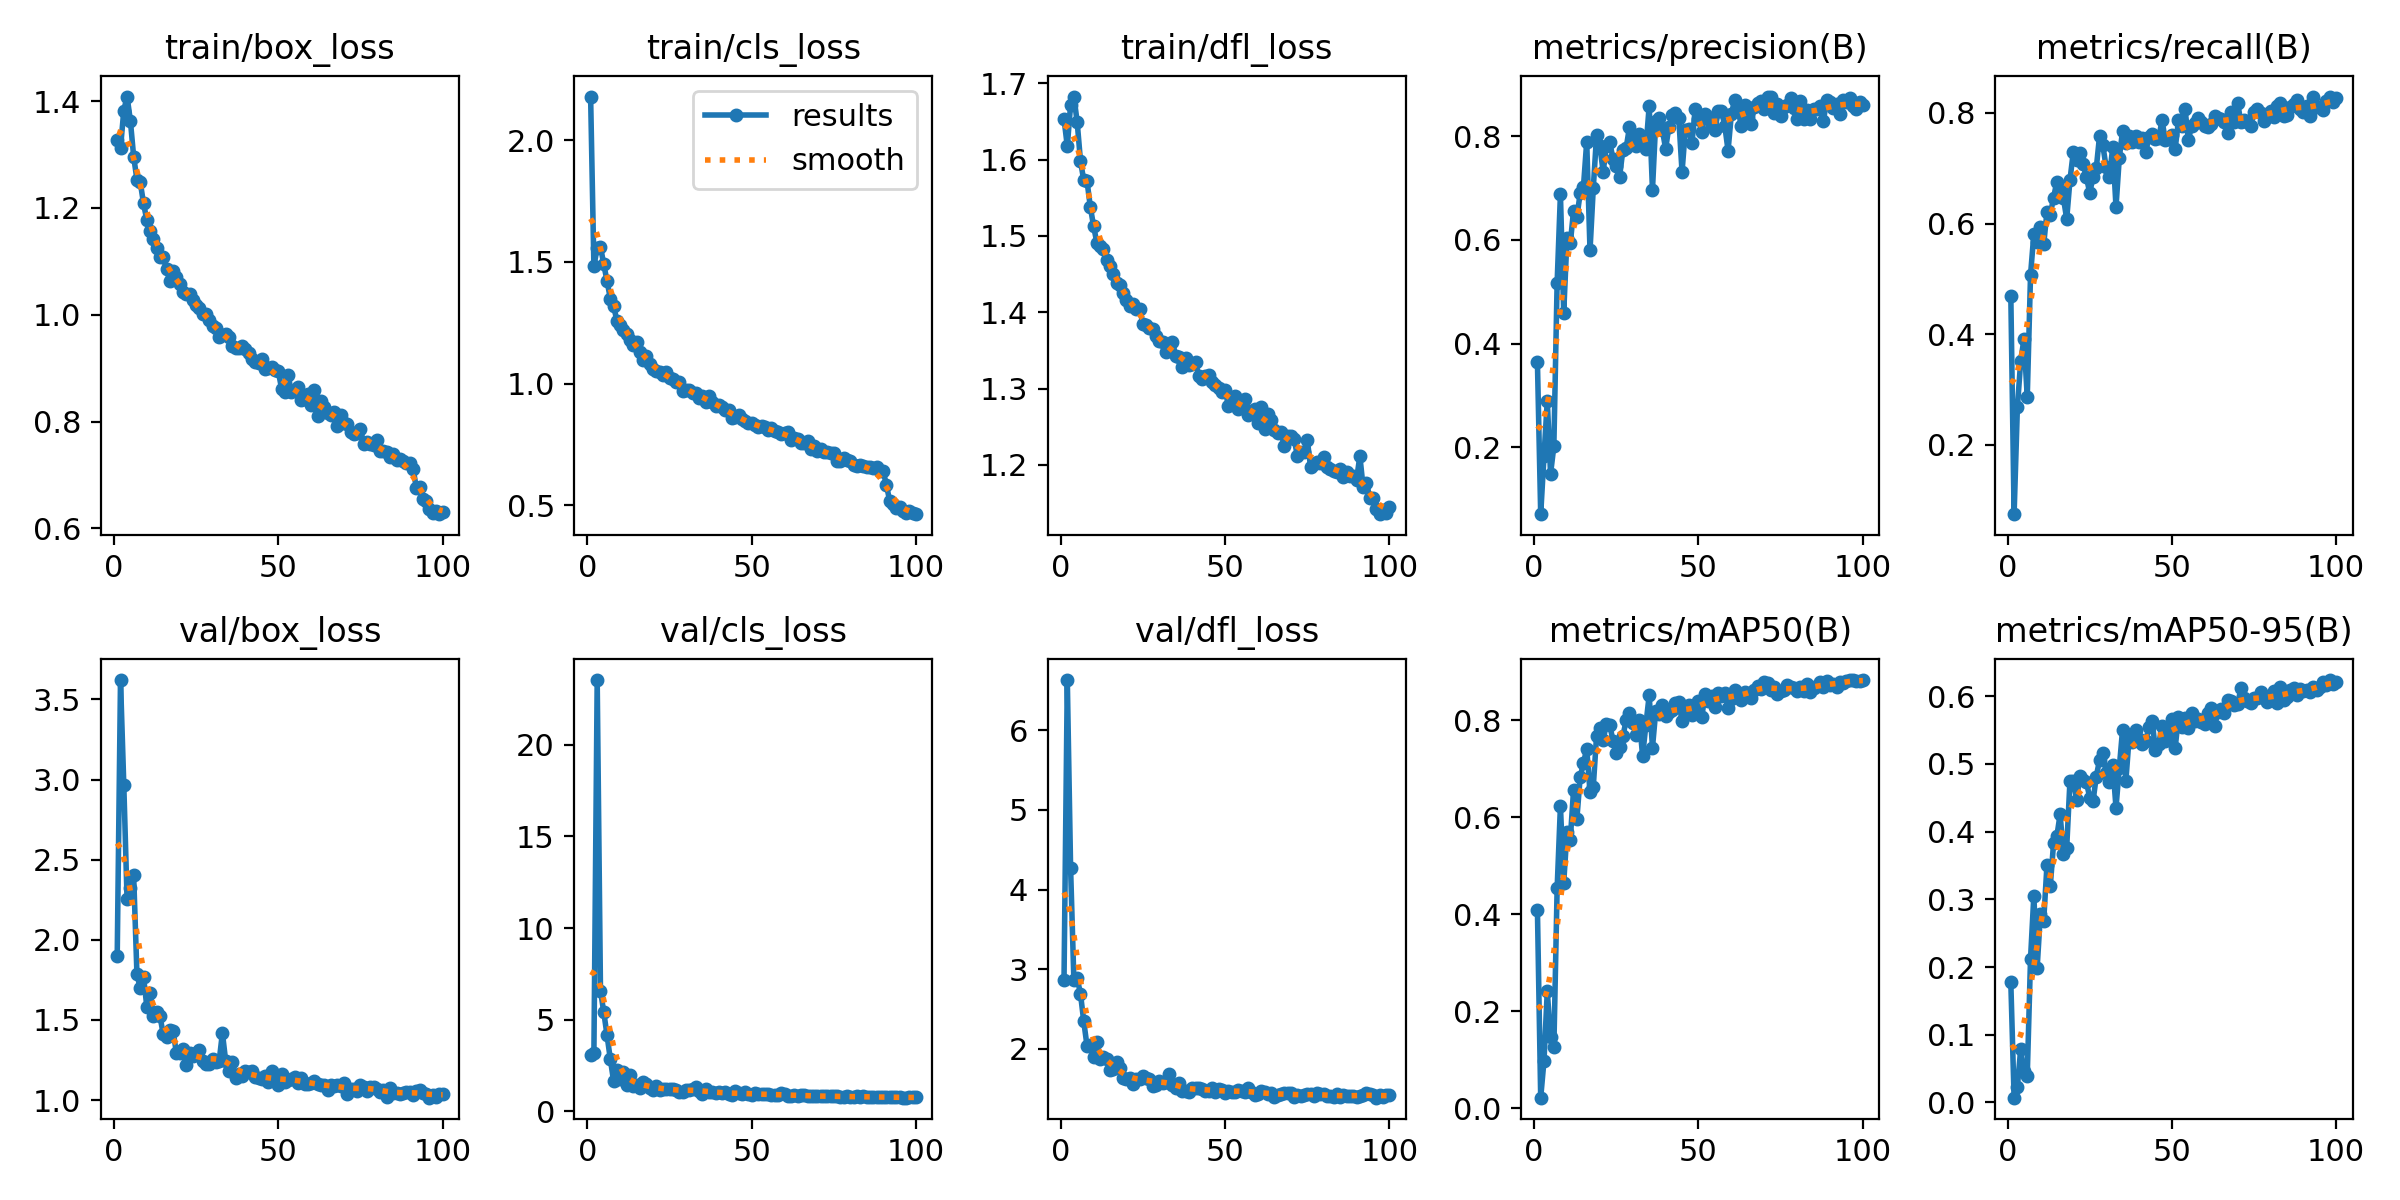

The table this chart was drawn from, first rows:
epoch, time, train/box_loss, train/cls_loss, train/dfl_loss, metrics/precision(B), metrics/recall(B), metrics/mAP50(B), metrics/mAP50-95(B), val/box_loss, val/cls_loss, val/dfl_loss, lr/pg0, lr/pg1, lr/pg2
1, 17.55, 1.328, 2.179, 1.654, 0.3648, 0.47, 0.4093, 0.1773, 1.899, 3.043, 2.863, 0.0005424, 0.0005424, 0.0005424
2, 32.29, 1.312, 1.482, 1.618, 0.07081, 0.07484, 0.02147, 0.00696, 3.621, 3.17, 6.633, 0.001087, 0.001087, 0.001087
3, 48.99, 1.382, 1.558, 1.672, 0.1826, 0.2681, 0.09775, 0.02298, 2.968, 23.54, 4.272, 0.001621, 0.001621, 0.001621
4, 63.99, 1.409, 1.563, 1.683, 0.2896, 0.3511, 0.2407, 0.07855, 2.253, 6.58, 2.859, 0.001617, 0.001617, 0.001617
5, 78.77, 1.364, 1.49, 1.65, 0.1488, 0.3913, 0.1456, 0.04597, 2.326, 5.406, 2.887, 0.001601, 0.001601, 0.001601
6, 93.58, 1.296, 1.421, 1.599, 0.2017, 0.2864, 0.125, 0.03964, 2.403, 4.14, 2.692, 0.001584, 0.001584, 0.001584
7, 108.2, 1.253, 1.349, 1.573, 0.5177, 0.5073, 0.4534, 0.2126, 1.786, 2.832, 2.344, 0.001568, 0.001568, 0.001568
8, 123, 1.249, 1.319, 1.572, 0.688, 0.5808, 0.6229, 0.305, 1.698, 1.643, 2.035, 0.001551, 0.001551, 0.001551
9, 138.1, 1.209, 1.258, 1.538, 0.4593, 0.5658, 0.4645, 0.1979, 1.771, 2.244, 2.043, 0.001535, 0.001535, 0.001535
10, 152.8, 1.178, 1.242, 1.513, 0.6043, 0.5941, 0.5703, 0.2786, 1.583, 1.777, 1.901, 0.001518, 0.001518, 0.001518
11, 167.6, 1.157, 1.221, 1.491, 0.5933, 0.5623, 0.5539, 0.2684, 1.671, 2.116, 2.09, 0.001502, 0.001502, 0.001502
12, 182.5, 1.141, 1.202, 1.487, 0.6566, 0.6214, 0.6564, 0.3507, 1.525, 1.455, 1.876, 0.001485, 0.001485, 0.001485
13, 197.4, 1.125, 1.18, 1.483, 0.6436, 0.6162, 0.5962, 0.3191, 1.547, 1.995, 1.901, 0.001469, 0.001469, 0.001469
14, 212.1, 1.108, 1.16, 1.468, 0.6898, 0.6467, 0.6822, 0.3826, 1.524, 1.395, 1.87, 0.001452, 0.001452, 0.001452
15, 227, 1.108, 1.17, 1.461, 0.7021, 0.6758, 0.7111, 0.3932, 1.411, 1.425, 1.738, 0.001436, 0.001436, 0.001436
16, 241.9, 1.085, 1.13, 1.45, 0.7894, 0.6603, 0.7413, 0.4256, 1.396, 1.278, 1.748, 0.001419, 0.001419, 0.001419
17, 256.7, 1.063, 1.096, 1.438, 0.5797, 0.6465, 0.6518, 0.3671, 1.438, 1.588, 1.831, 0.001403, 0.001403, 0.001403
18, 271.6, 1.083, 1.114, 1.436, 0.7005, 0.6083, 0.6632, 0.3763, 1.432, 1.502, 1.754, 0.001386, 0.001386, 0.001386
19, 286.6, 1.071, 1.08, 1.426, 0.8022, 0.6789, 0.7681, 0.4755, 1.294, 1.275, 1.633, 0.00137, 0.00137, 0.00137
20, 301.4, 1.057, 1.062, 1.417, 0.7808, 0.729, 0.7841, 0.4741, 1.296, 1.151, 1.617, 0.001353, 0.001353, 0.001353
21, 316.3, 1.043, 1.051, 1.409, 0.7313, 0.7154, 0.7599, 0.4471, 1.316, 1.38, 1.626, 0.001337, 0.001337, 0.001337
22, 331.1, 1.04, 1.047, 1.412, 0.7815, 0.7268, 0.7913, 0.4816, 1.217, 1.164, 1.552, 0.00132, 0.00132, 0.00132
23, 346, 1.039, 1.036, 1.404, 0.7881, 0.7072, 0.7897, 0.4764, 1.293, 1.229, 1.615, 0.001304, 0.001304, 0.001304
24, 361.1, 1.028, 1.048, 1.404, 0.7565, 0.6838, 0.7578, 0.4734, 1.272, 1.192, 1.621, 0.001287, 0.001287, 0.001287
25, 376.2, 1.019, 1.021, 1.385, 0.7427, 0.6557, 0.7333, 0.4504, 1.294, 1.221, 1.66, 0.001271, 0.001271, 0.001271
26, 391.2, 1.012, 1.02, 1.383, 0.7218, 0.6834, 0.7456, 0.4446, 1.313, 1.222, 1.629, 0.001254, 0.001254, 0.001254
27, 406.2, 1.001, 1.007, 1.379, 0.7738, 0.7001, 0.7672, 0.4814, 1.243, 1.182, 1.622, 0.001238, 0.001238, 0.001238
28, 421.4, 1.001, 1.005, 1.379, 0.7777, 0.7586, 0.7994, 0.5062, 1.227, 1.029, 1.527, 0.001221, 0.001221, 0.001221
29, 436.7, 0.9912, 0.9696, 1.369, 0.8173, 0.7411, 0.8145, 0.5167, 1.224, 1.053, 1.538, 0.001205, 0.001205, 0.001205
30, 451.6, 0.9781, 0.9751, 1.363, 0.7892, 0.702, 0.7941, 0.4862, 1.259, 1.135, 1.59, 0.001188, 0.001188, 0.001188
31, 466.3, 0.9758, 0.973, 1.361, 0.7807, 0.6843, 0.7687, 0.4736, 1.237, 1.156, 1.571, 0.001172, 0.001172, 0.001172
32, 481.1, 0.958, 0.9615, 1.348, 0.8042, 0.7376, 0.8014, 0.4991, 1.241, 1.185, 1.582, 0.001155, 0.001155, 0.001155
33, 496, 0.9631, 0.9621, 1.356, 0.7862, 0.63, 0.7264, 0.4354, 1.419, 1.313, 1.683, 0.001139, 0.001139, 0.001139
34, 510.9, 0.9638, 0.9412, 1.361, 0.7763, 0.7187, 0.7906, 0.4946, 1.244, 1.117, 1.542, 0.001122, 0.001122, 0.001122
35, 525.6, 0.9591, 0.9494, 1.342, 0.8583, 0.7676, 0.8512, 0.5508, 1.18, 0.9369, 1.507, 0.001106, 0.001106, 0.001106
36, 540.5, 0.9417, 0.9247, 1.341, 0.6967, 0.7451, 0.7434, 0.4753, 1.235, 1.184, 1.57, 0.001089, 0.001089, 0.001089
37, 555.4, 0.9377, 0.948, 1.328, 0.8292, 0.7589, 0.8191, 0.5395, 1.136, 1.044, 1.472, 0.001073, 0.001073, 0.001073
38, 570.2, 0.9385, 0.9257, 1.34, 0.8352, 0.7478, 0.8136, 0.5329, 1.165, 1.055, 1.474, 0.001056, 0.001056, 0.001056
39, 585, 0.942, 0.9098, 1.331, 0.8127, 0.7579, 0.8311, 0.5505, 1.15, 0.975, 1.461, 0.00104, 0.00104, 0.00104
40, 599.7, 0.9367, 0.9117, 1.332, 0.7759, 0.7483, 0.8083, 0.5372, 1.181, 1.062, 1.507, 0.001023, 0.001023, 0.001023
41, 614.4, 0.9293, 0.9042, 1.335, 0.8182, 0.7544, 0.8178, 0.5288, 1.177, 1.017, 1.501, 0.001007, 0.001007, 0.001007
42, 629.1, 0.9166, 0.8922, 1.317, 0.8409, 0.7285, 0.8217, 0.5339, 1.181, 1.024, 1.503, 0.0009904, 0.0009904, 0.0009904
43, 643.8, 0.912, 0.8931, 1.313, 0.8451, 0.7558, 0.8347, 0.5544, 1.145, 0.9363, 1.489, 0.0009739, 0.0009739, 0.0009739
44, 658.6, 0.9095, 0.8576, 1.317, 0.8356, 0.7617, 0.838, 0.5639, 1.137, 0.8982, 1.472, 0.0009574, 0.0009574, 0.0009574
45, 673.6, 0.917, 0.8626, 1.317, 0.7312, 0.752, 0.7985, 0.5199, 1.132, 1.074, 1.468, 0.0009409, 0.0009409, 0.0009409
46, 688.4, 0.8995, 0.8725, 1.309, 0.8128, 0.7547, 0.8174, 0.5298, 1.153, 0.9833, 1.503, 0.0009244, 0.0009244, 0.0009244
47, 703.2, 0.9001, 0.8549, 1.305, 0.8131, 0.7864, 0.8317, 0.5559, 1.11, 0.9264, 1.454, 0.0009078, 0.0009078, 0.0009078
48, 718.2, 0.9026, 0.8454, 1.301, 0.7862, 0.7508, 0.8107, 0.5343, 1.179, 1.041, 1.489, 0.0008913, 0.0008913, 0.0008913
49, 733, 0.8969, 0.8386, 1.296, 0.8529, 0.7528, 0.8257, 0.5474, 1.126, 0.938, 1.478, 0.0008748, 0.0008748, 0.0008748
50, 747.8, 0.895, 0.8364, 1.298, 0.8341, 0.7601, 0.8387, 0.5666, 1.097, 0.9043, 1.445, 0.0008583, 0.0008583, 0.0008583
51, 762.7, 0.8614, 0.8283, 1.278, 0.8073, 0.7351, 0.806, 0.5237, 1.163, 0.9694, 1.474, 0.0008418, 0.0008418, 0.0008418
52, 777.5, 0.8558, 0.8227, 1.279, 0.8423, 0.7864, 0.8546, 0.5692, 1.111, 0.9148, 1.452, 0.0008253, 0.0008253, 0.0008253
53, 792.3, 0.8865, 0.8257, 1.291, 0.8363, 0.7757, 0.8394, 0.5542, 1.125, 0.9485, 1.458, 0.0008088, 0.0008088, 0.0008088
54, 807.1, 0.8547, 0.8227, 1.273, 0.823, 0.8076, 0.8506, 0.5683, 1.134, 0.9131, 1.487, 0.0007923, 0.0007923, 0.0007923
55, 821.9, 0.8583, 0.8082, 1.281, 0.8115, 0.7509, 0.8281, 0.5537, 1.143, 0.962, 1.473, 0.0007758, 0.0007758, 0.0007758
56, 836.6, 0.8639, 0.816, 1.287, 0.8487, 0.7766, 0.8571, 0.5754, 1.108, 0.8641, 1.451, 0.0007593, 0.0007593, 0.0007593
57, 851.6, 0.8404, 0.8041, 1.265, 0.8492, 0.7811, 0.8503, 0.5632, 1.14, 0.8829, 1.5, 0.0007428, 0.0007428, 0.0007428
58, 866.3, 0.8427, 0.7995, 1.271, 0.82, 0.7904, 0.8564, 0.5671, 1.1, 0.8706, 1.455, 0.0007263, 0.0007263, 0.0007263
59, 881.1, 0.8521, 0.7928, 1.273, 0.7725, 0.7837, 0.8262, 0.5623, 1.098, 0.9668, 1.422, 0.0007098, 0.0007098, 0.0007098
60, 895.9, 0.8305, 0.7953, 1.255, 0.8427, 0.7757, 0.8432, 0.5585, 1.106, 0.9137, 1.434, 0.0006933, 0.0006933, 0.0006933
... 40 more rows
